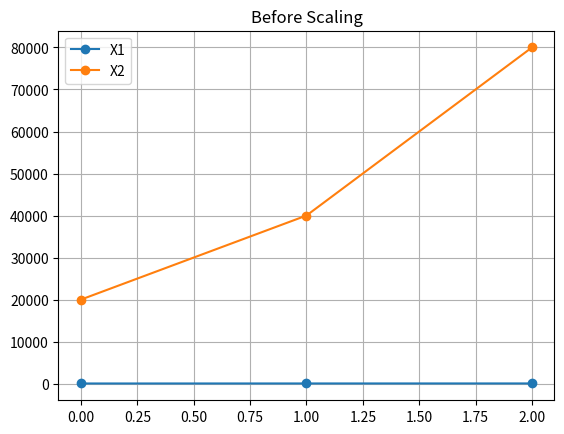
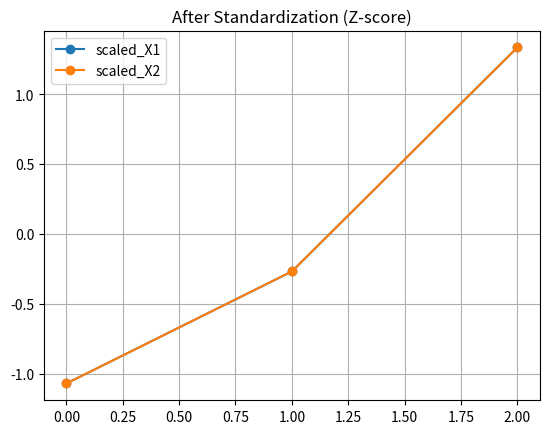

These figures' Python source, in order:
import numpy as np
import math
import matplotlib.pyplot as plt
def main():
    Border = "="*40
    X = [
        [25, 30, 35],
        [20000, 40000, 80000]
    ]
    print(Border)
    print("Before scaled : ")
    print(X)
    print(Border)

    X1 = X[0]
    X2 = X[1]
    n = len(X[0])
    mean_X1 = np.mean(X1)
    mean_X2 = np.mean(X2)

    print(Border)
    print("Mean of X1 is : ", mean_X1)
    print("Mean of X2 is : ", mean_X2)
    print(Border)

    sum_X1_meanX1_sqr = 0.0

    for i in range(n):
        sum_X1_meanX1_sqr = sum_X1_meanX1_sqr + (X1[i] - mean_X1) ** 2

    sum_X2_meanX2_sqr = 0.0

    for i in range(n):
        sum_X2_meanX2_sqr = sum_X2_meanX2_sqr + (X2[i] - mean_X2) ** 2


    VarianceX1 = sum_X1_meanX1_sqr / n
    VarianceX2 = sum_X2_meanX2_sqr / n

    print(Border)
    print("Variance of X1 is : ", VarianceX1)
    print("Variance of X2 is : ", VarianceX2)
    print(Border)

    StandardDeviationX1 = math.sqrt(VarianceX1)
    StandardDeviationX2 = math.sqrt(VarianceX2)

    print(Border)
    print("Standard Deviation of X1 is : ", StandardDeviationX1)
    print("Standard Deviation of X2 is : ", StandardDeviationX2)
    print(Border)

    scaled_valuesX1 = []

    for i in range(n):
        scaled_valuesX1.append(float((X1[i] - mean_X1) / StandardDeviationX1))
    
    scaled_valuesX2 = []

    for i in range(n):
        scaled_valuesX2.append(float((X2[i] - mean_X2) / StandardDeviationX2))
    

    scaled_dataset = [scaled_valuesX2, scaled_valuesX2]

    print(Border)
    print("Scaled Dataset : ")
    print(scaled_dataset)
    print(Border)

    plt.figure()

    plt.plot(X1, marker='o', label="X1")
    plt.plot(X2, marker='o', label="X2")

    plt.title("Before Scaling")
    plt.legend()
    plt.grid(True)

    plt.show()


    plt.figure()

    plt.plot(scaled_dataset[0], marker='o', label="scaled_X1")
    plt.plot(scaled_dataset[1], marker='o', label="scaled_X2")

    plt.title("After Standardization (Z-score)")
    plt.legend()
    plt.grid(True)

    plt.show()

plt.show()
if(__name__ == "__main__"):
    main()
